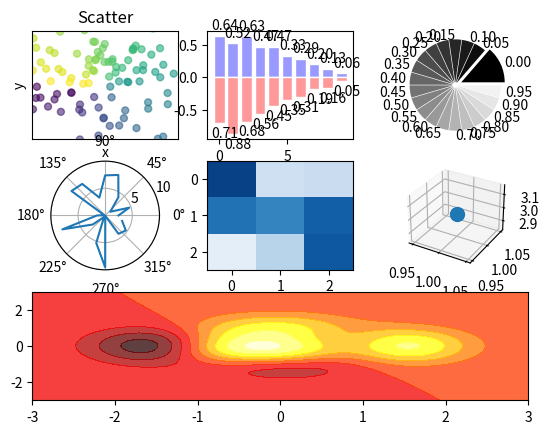

Reproduce this figure in Python.
# encoding=utf-8
import numpy as np
import matplotlib.pyplot as plt

def main():
    fig = plt.figure()
    
    # scatter 散点图
    fig.add_subplot(331)
    n = 128
    X = np.random.normal(0, 1, n)   # 生成随机数
    Y = np.random.normal(0, 1, n)
    T = np.arctan2(Y, X)    # T变量用来标注颜色
    
    plt.scatter(X, Y, s=25, c=T, alpha=.6)
    plt.xlim(-1.5, 1.5), plt.xticks([])
    plt.ylim(-1.5, 1.5), plt.yticks([])
    plt.axis()
    plt.title('Scatter')
    plt.xlabel('x')
    plt.ylabel('y')
    # plt.show()

    # bar 柱状图
    fig.add_subplot(332)
    n = 10
    X = np.arange(n)
    Y1 = (1 - X / float(n)) * np.random.uniform(.5, 1.0, n)
    Y2 = (1 - X / float(n)) * np.random.uniform(.5, 1.0, n)

    plt.bar(X, +Y1, facecolor='#9999ff', edgecolor='white') # 画图并着色
    plt.bar(X, -Y2, facecolor='#ff9999', edgecolor='white')
    for x, y in zip(X, Y1):     # 添加标注
        plt.text(x + 0.4, y + 0.05, '%.2f' % y, ha='center', va='bottom')   
    for x, y in zip(X, Y2):
        plt.text(x + 0.4, -y - 0.05, '%.2f' % y, ha='center', va='top')
    # plt.show()

    # pie 饼图
    fig.add_subplot(333)
    n = 20
    Z = np.ones(n)
    Z[0] *= 3
    plt.pie(
            Z, explode=Z * .05, colors=['%f' % (i / float(n)) for i in range(n)],
            labels=['%.2f' % (i / float(n)) for i in range(n)]
            )
    plt.gca().set_aspect('equal')
    plt.xticks([])
    plt.yticks([])
    # plt.show()

    # polar 极坐标图
    fig.add_subplot(334, polar=True)
    n = 20
    theta = np.arange(0.0, 2 * np.pi, 2 * np.pi / n)
    radii = 10 * np.random.rand(n)
    plt.polar(theta, radii)
    # plt.show()

    # heatmap 热图
    fig.add_subplot(335)
    from matplotlib import cm   # 调用colormap包

    data = np.random.rand(3,3)
    cmap = cm.Blues
    plt.imshow(data, interpolation='nearest', cmap=cmap,aspect='auto', vmin=0, vmax=1)
    # plt.show()

    # 3d图
    from mpl_toolkits.mplot3d import Axes3D
    splt = fig.add_subplot(336, projection='3d')
    splt.scatter(1, 1, 3, s=100)
    # plt.show()

    # hotmap 热力图
    fig.add_subplot(313)

    def f(x, y):
        return (1 - x / 2 + x**5 + y**3) * np.exp(-x**2 - y**2)

    n = 256
    x = np.linspace(-3, 3, n)
    y = np.linspace(-3, 3, n)
    X, Y = np.meshgrid(x, y)
    plt.contourf(X, Y, f(X, Y), 8, alpha=.75, cmap=plt.cm.hot)
    
    # plt.savefig('figure_2.png')
    plt.show()

    
if __name__ == '__main__':
    main()